Run: headless pygame with SDL's dummy video driver; simulated clock (each Clock.tick advances the game by its frame time, no real sleeping); random seed 0; keys injected as events and as key.get_pressed() state; no mouse input.
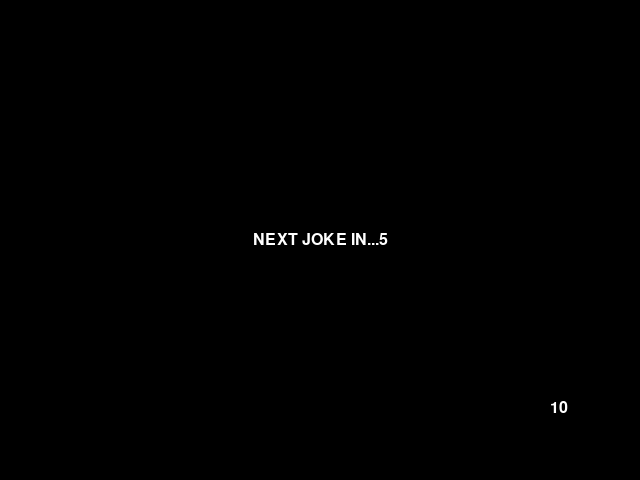
Frame 1 of 4 · flips 1–60 · no input
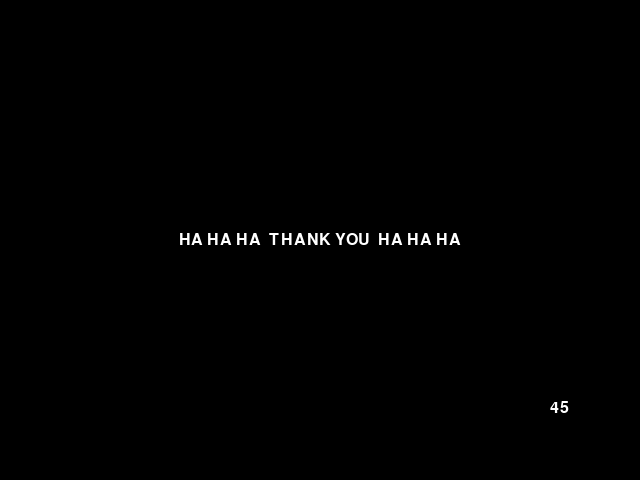
Frame 2 of 4 · flips 61–180 · tapped SPACE, RETURN · held RIGHT (→), D
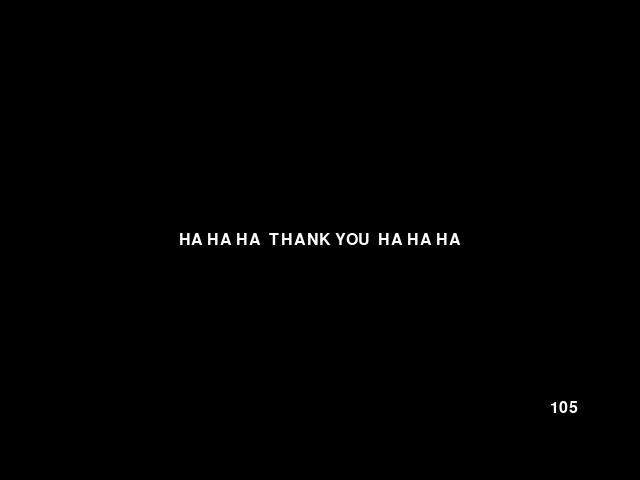
Frame 3 of 4 · flips 181–300 · held DOWN (↓), S
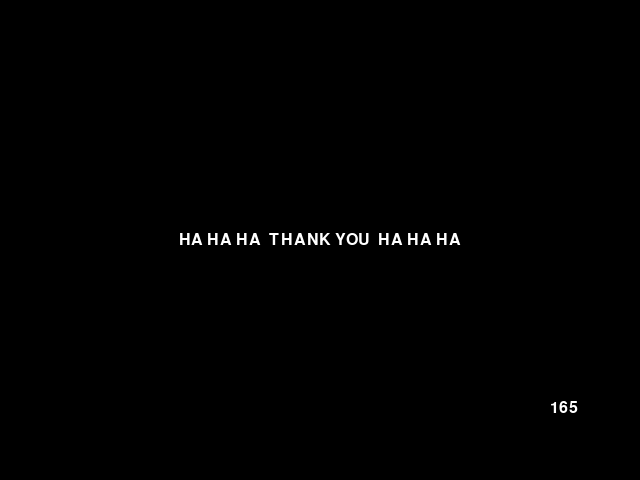
Frame 4 of 4 · flips 301–420 · held LEFT (←), A, UP (↑), W

The pygame program that drew these frames:

import pygame as pg

## TODOS:
## - 1st scene: "A Few Jokes" Title
## - 2nd scene: "Joke 1". Delay 10s. At 5s show timer
## - 3rd scene: "Joke 1" + "Answer 1". Delay 5s
## - 4th scene: "Next joke in 5,4,3,2,1"


pg.init()
SCREEN_WIDTH = 640
SCREEN_HEIGHT = 480
screen = pg.display.set_mode((SCREEN_WIDTH, SCREEN_HEIGHT))
TEXT_COLOR= pg.Color("white")
COLOR_ACTIVE = pg.Color("dodgerblue2")
COLOR_HOVER = pg.Color("green")
FONT = pg.font.SysFont("retrogaming", 24) 
FONT_SMALL = pg.font.SysFont("retrogaming", 20) 

INTRO_DURATION = 2
QUESTION_DURATION = 5
Q_AND_ANSWER_DURATION = QUESTION_DURATION + 5
NEXT_JOKE_DURATION = Q_AND_ANSWER_DURATION + 5
END_DURATION = 5

intro_text = "A FEW JOKES..."
seconds_left = 5
next_joke_text = f"NEXT JOKE IN...{seconds_left}"
answer_revealed_countdown = f"{seconds_left}"
jokes = ["I BOUGHT SOME SHOES FROM A DRUG DEALER",
         "HOW DOES NASA ORGANIZE A PARTY?",
         "A FRIEND TOLD ME THEY'RE DOING YOGA EVERYDAY NOW",]
answers = ["I DON'T KNOW WHAT HE LACED THEM WITH BUT I CAN'T STOP TRIPPING",
           "THEY PLANET",
           "IT'S A BIT OF A STRETCH"] 
end_text = "HA HA HA  THANK YOU  HA HA HA"


def show_seconds(seconds):
    seconds_text = f"{seconds}"
    text_surface = FONT.render(seconds_text, True, TEXT_COLOR)
    screen.blit(text_surface, (550, 400))
    
def draw_multiline_text(surface, text, pos, font, color):
    words = [word.split(' ') for word in text.splitlines()]  # 2D array where each row is a list of words.
    space = font.size(' ')[0]  # The width of a space.
    max_width, max_height = surface.get_size()
    x, y = pos
    for line in words:
        for word in line:
            text_surface = font.render(word, 0, color)
            word_width, word_height = text_surface.get_size()
            if x + word_width >= max_width - 30:
                x = pos[0]  # Reset the x.
                y += word_height  # Start on new row.
            surface.blit(text_surface, (x, y))
            x += word_width + space
        x = pos[0]  # Reset the x.
        y += word_height  # Start on new row.

def draw_centered_text(surface, text, font, color):
    text_surface = font.render(text, True, color)
    text_rect = text_surface.get_rect(center=(SCREEN_WIDTH/2, SCREEN_HEIGHT/2))
    surface.blit(text_surface, text_rect)

def main():
    clock = pg.time.Clock()
    start_ticks = pg.time.get_ticks()
    #input_box1 = InputBox(100, 100, 140, 32) # initialize a text box
    #input_box2 = InputBox(100, 300, 140, 32)
    #input_boxes = [input_box1, input_box2]
    input_boxes = []
    done = False
    joke_counter = 0 
    scene = "Intro"

    # Main game loop:
    while not done:
        seconds = int((pg.time.get_ticks() - start_ticks)/1000) #calculate how many seconds have passed
        
        for event in pg.event.get():
            if event.type == pg.QUIT:
                done = True     
                                     
        screen.fill((0, 0, 0))
        
        if scene == "Intro":
            if seconds < INTRO_DURATION:
                # show intro text statically
                draw_centered_text(screen, intro_text, FONT, TEXT_COLOR)                
                show_seconds(seconds)
                
            elif seconds < 4:
                # TODO flash intro text
                pass
            else:
                # move to jokes and reset timer
                scene = "Jokes"
                start_ticks = pg.time.get_ticks()
            
        if scene == "Jokes":            
            if joke_counter > len(jokes) - 1:
                # move to end scene and reset timer
                scene = "End"
                start_ticks = pg.time.get_ticks()
            else:
                seconds = int((pg.time.get_ticks() - start_ticks)/1000)
                if seconds < QUESTION_DURATION:
                    # show joke
                    draw_multiline_text(screen, jokes[joke_counter], (50,100), FONT_SMALL, TEXT_COLOR)
                    
                    show_seconds(seconds)
                    
                elif seconds < Q_AND_ANSWER_DURATION:
                    # show joke
                    draw_multiline_text(screen, jokes[joke_counter], (50,100), FONT_SMALL, TEXT_COLOR)
                    # show answer
                    draw_multiline_text(screen, answers[joke_counter], (50,200), FONT_SMALL, TEXT_COLOR)
                    
                    show_seconds(seconds)
                    #print("Joke and answer text")
                    
                elif seconds < NEXT_JOKE_DURATION and joke_counter < len(jokes) - 1: # only show if there are more jokes
                    # show "next joke in" text
                    seconds_left = NEXT_JOKE_DURATION - seconds
                    next_joke_text = f"NEXT JOKE IN...{seconds_left}"
                    draw_centered_text(screen, next_joke_text, FONT, TEXT_COLOR)
                    
                    show_seconds(seconds)
                    #print("Next joke text")
                    
                else:
                    # move to the next joke. reset counter and timer.
                    joke_counter += 1
                    start_ticks = pg.time.get_ticks()                
                
        if scene == "End":
            if seconds < 1000:
                # show end text
                draw_centered_text(screen, end_text, FONT, TEXT_COLOR)
                show_seconds(seconds)
            else:
                # program done
                pass # stay on black screen
                #done = True

        pg.display.flip()
        clock.tick(2)  # was 30. Now will only show 2 FPS 


if __name__ == "__main__":
    main()
    pg.quit()
    
    
    
    
    
'''
# check to see if joke question text is long
if len(jokes[joke_counter]) > 33:
    # if long, break into multiple lines
    n = 33
    substrings = [jokes[joke_counter][i:i+n] for i in range(0, len(jokes[joke_counter]), n)]
    y_position = 100
    for line in substrings:
        text_surface = FONT_SMALL.render(line, True, TEXT_COLOR)
        screen.blit(text_surface, (50, y_position))
        y_position += 25
else:
    # else, just print the line
    text_surface = FONT_SMALL.render(jokes[joke_counter], True, TEXT_COLOR)
    screen.blit(text_surface, (50, 100))
'''
